Run: headless pygame with SDL's dummy video driver; simulated clock (each Clock.tick advances the game by its frame time, no real sleeping); random seed 0; keys injected as events and as key.get_pressed() state; no mouse input.
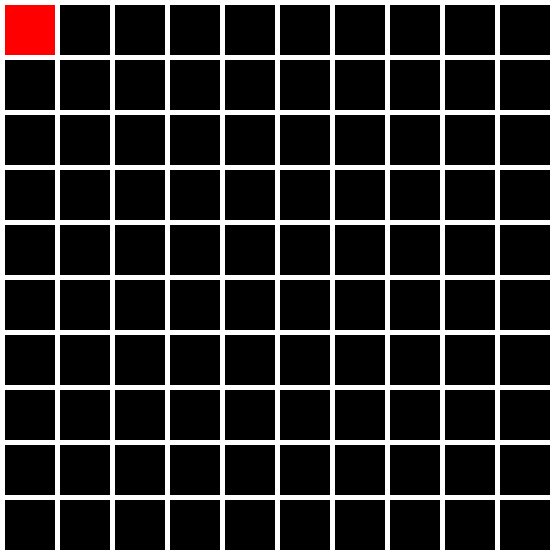
Frame 1 of 4 · flips 1–60 · no input
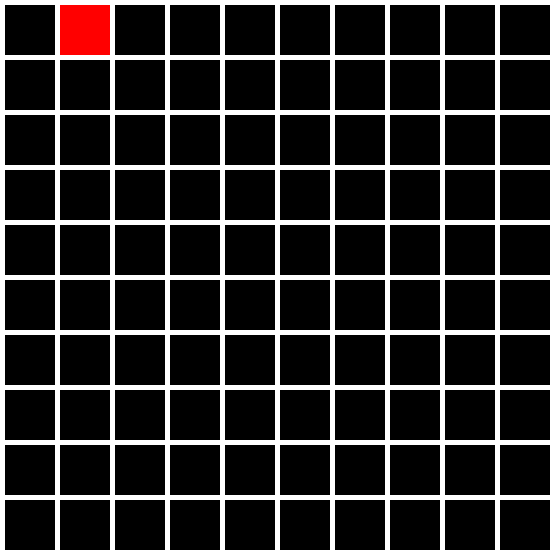
Frame 2 of 4 · flips 61–180 · tapped SPACE, RETURN · held RIGHT (→), D
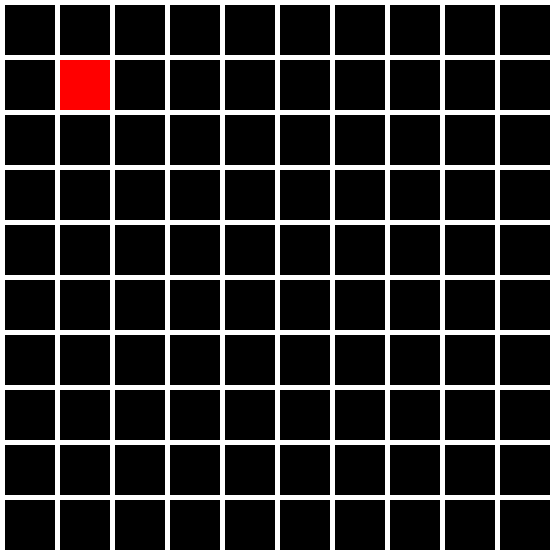
Frame 3 of 4 · flips 181–300 · held DOWN (↓), S
Frame 4 of 4 · flips 301–420 · held LEFT (←), A, UP (↑), W · screen same as frame 1, image omitted

The pygame program that drew these frames:

import pygame

# Define some colors
BLACK = (0, 0, 0)
WHITE = (255, 255, 255)
RED = (255, 0, 0)

# Set the width and height of each grid cell
WIDTH = 50
HEIGHT = 50

# Set the margin between each grid cell
MARGIN = 5

# Initialize Pygame
pygame.init()

# Set the size of the game window
WINDOW_SIZE = [560, 560]
screen = pygame.display.set_mode(WINDOW_SIZE)

# Set the title of the game window
pygame.display.set_caption("Grid Game")

# Create a 2D array of the grid
grid = []
for row in range(10):
    grid.append([])
    for column in range(10):
        grid[row].append(0)

# Set the starting position of the token
token_row = 0
token_column = 0

# Set the clock for the game
clock = pygame.time.Clock()


# Set the game loop flag
done = False
while not done:
    for event in pygame.event.get():
        if event.type == pygame.QUIT:
            done = True
        elif event.type == pygame.KEYDOWN:
            if event.key == pygame.K_LEFT:
                if token_column > 0:
                    token_column -= 1
            elif event.key == pygame.K_RIGHT:
                if token_column < 9:
                    token_column += 1
            elif event.key == pygame.K_UP:
                if token_row > 0:
                    token_row -= 1
            elif event.key == pygame.K_DOWN:
                if token_row < 9:
                    token_row += 1

    # Fill the background with white
    screen.fill(WHITE)

    # Draw the grid
    for row in range(10):
        for column in range(10):
            color = BLACK
            if row == token_row and column == token_column:
                color = RED
            pygame.draw.rect(screen, color, [(MARGIN + WIDTH) * column + MARGIN,
                                             (MARGIN + HEIGHT) * row + MARGIN,
                                             WIDTH,
                                             HEIGHT])

    # Update the screen
    pygame.display.update()

    # Set the frame rate
    clock.tick(60)

# Quit Pygame
pygame.quit()
